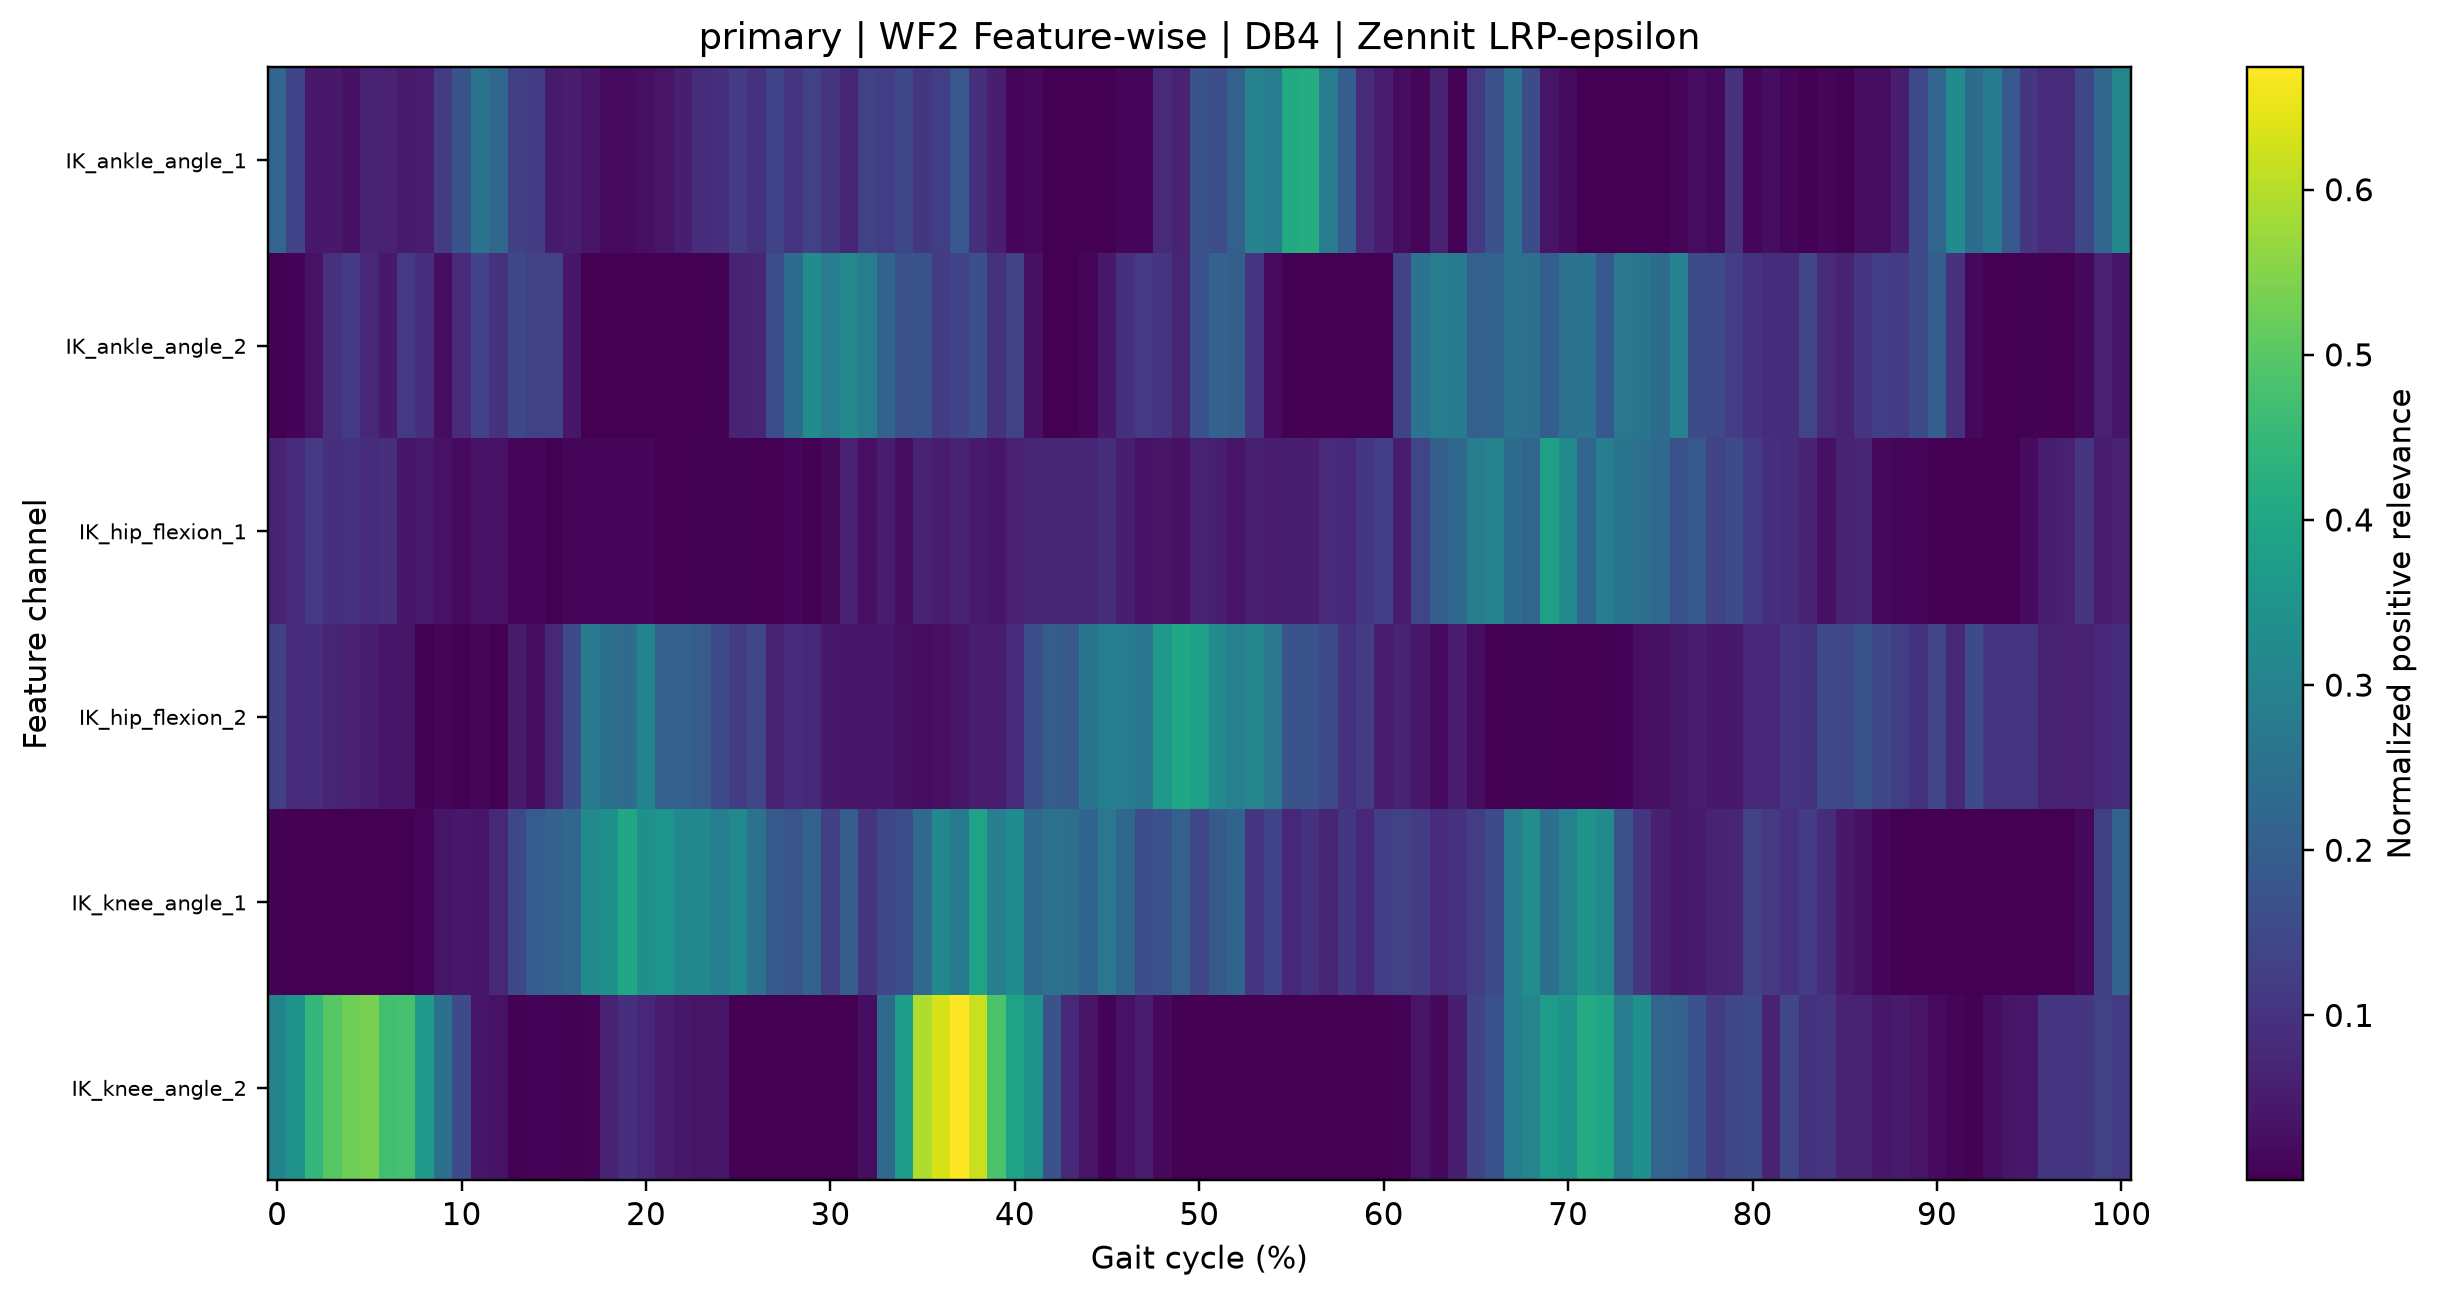

Source data for this figure (header and first rows):
gait_cycle_percent, IK_ankle_angle_1, IK_ankle_angle_2, IK_hip_flexion_1, IK_hip_flexion_2, IK_knee_angle_1, IK_knee_angle_2
0.0, 0.2185, 0.0004859, 0.0645, 0.1264, 0.003071, 0.3034
1.0, 0.1343, 0.005548, 0.08048, 0.08344, 3.0974156e-06, 0.3474
2.0, 0.04501, 0.03257, 0.1124, 0.0882, 0.0001767, 0.4456
3.0, 0.04528, 0.09722, 0.08987, 0.06975, 2.5218975e-05, 0.4978
4.0, 0.02991, 0.1195, 0.09526, 0.06264, 5.556394e-05, 0.525
5.0, 0.06323, 0.07819, 0.08546, 0.05186, 4.711242e-05, 0.5376
6.0, 0.06232, 0.04483, 0.09422, 0.03963, 3.8441616e-05, 0.4696
7.0, 0.04895, 0.1139, 0.04163, 0.03928, 7.741201e-05, 0.4772
8.0, 0.05198, 0.08998, 0.0478, 0.005064, 0.01165, 0.362
9.0, 0.1178, 0.02594, 0.03371, 0.008879, 0.03713, 0.2495
10.0, 0.1743, 0.08162, 0.01956, 0.001316, 0.04237, 0.1545
11.0, 0.2593, 0.1362, 0.03397, 0.00988, 0.03953, 0.03909
12.0, 0.223, 0.09715, 0.03221, 0.001534, 0.07713, 0.03273
13.0, 0.1287, 0.1454, 0.01309, 0.04838, 0.145, 0.001014
14.0, 0.1165, 0.1316, 0.009763, 0.02276, 0.1972, 0.006201
15.0, 0.04893, 0.1296, 0.0004925, 0.07674, 0.2117, 0.0053
16.0, 0.05146, 0.04061, 0.01002, 0.1529, 0.2229, 0.002968
17.0, 0.04177, 1.0879912e-05, 0.00904, 0.2739, 0.3208, 0.005392
18.0, 0.01961, 6.2624126e-06, 0.0111, 0.2486, 0.3374, 0.06463
19.0, 0.02051, 2.6165842e-05, 0.01163, 0.2354, 0.4003, 0.09322
20.0, 0.02738, 1.745229e-05, 0.009041, 0.3039, 0.3396, 0.07577
21.0, 0.03628, 9.760205e-06, 0.002226, 0.2055, 0.3545, 0.05415
22.0, 0.05628, 2.0283753e-07, 0.0006227, 0.2065, 0.3153, 0.04358
23.0, 0.08526, 1.656665e-05, 0.002948, 0.1933, 0.3148, 0.03622
24.0, 0.09468, 0.002814, 0.000467, 0.1491, 0.2871, 0.04118
25.0, 0.1184, 0.06594, 0.002923, 0.1183, 0.3221, 0.001544
26.0, 0.0983, 0.06941, 0.0006846, 0.1434, 0.2534, 0.0004936
27.0, 0.1368, 0.1598, 0.001545, 0.06521, 0.1912, 0.0003259
28.0, 0.1053, 0.2352, 0.009306, 0.08298, 0.1765, 0.0005248
29.0, 0.1303, 0.3242, 0.0008986, 0.07474, 0.2095, 0.001129
30.0, 0.1041, 0.2821, 0.01762, 0.04593, 0.1285, 0.001034
31.0, 0.07091, 0.3171, 0.06267, 0.0393, 0.1987, 0.00262
32.0, 0.1316, 0.2865, 0.02707, 0.03985, 0.1002, 0.02624
33.0, 0.1228, 0.2149, 0.0501, 0.04101, 0.1456, 0.234
34.0, 0.145, 0.1683, 0.02435, 0.02964, 0.1606, 0.3755
35.0, 0.1104, 0.1697, 0.06626, 0.0225, 0.2311, 0.5943
36.0, 0.1243, 0.1196, 0.0539, 0.02731, 0.3152, 0.6321
37.0, 0.1832, 0.1369, 0.06688, 0.03995, 0.2811, 0.674
38.0, 0.08985, 0.164, 0.04817, 0.05363, 0.389, 0.6202
39.0, 0.05589, 0.09667, 0.04091, 0.05481, 0.2885, 0.4837
40.0, 0.01128, 0.1305, 0.06304, 0.08067, 0.3266, 0.3922
41.0, 0.01511, 0.03003, 0.0688, 0.1622, 0.2312, 0.3466
42.0, 0.0003771, 0.002202, 0.07246, 0.1982, 0.2538, 0.1718
43.0, 0.0008178, 0.0009941, 0.07237, 0.1869, 0.2491, 0.07649
44.0, 0.0001112, 0.01248, 0.0736, 0.2629, 0.2171, 0.03573
45.0, 8.3306495e-06, 0.04584, 0.08939, 0.2908, 0.2668, 0.007216
46.0, 0.01016, 0.0904, 0.05728, 0.2869, 0.2273, 0.03287
47.0, 0.009601, 0.111, 0.03307, 0.2635, 0.1583, 0.05273
48.0, 0.08163, 0.1038, 0.03682, 0.3626, 0.1688, 0.01662
49.0, 0.06514, 0.07066, 0.02907, 0.4046, 0.2075, 4.2682223e-06
50.0, 0.173, 0.1685, 0.06466, 0.3799, 0.1447, 1.8263096e-05
51.0, 0.1588, 0.2108, 0.0566, 0.3207, 0.1917, 2.9249095e-05
52.0, 0.2067, 0.2042, 0.03918, 0.2945, 0.2171, 4.8097125e-05
53.0, 0.2983, 0.1027, 0.05984, 0.3079, 0.1018, 5.4706376e-05
54.0, 0.2823, 0.01952, 0.05081, 0.2678, 0.1346, 0.000181
55.0, 0.4108, 0.0007253, 0.0568, 0.1729, 0.07499, 0.0002619
56.0, 0.4183, 0.0001128, 0.05281, 0.1729, 0.09934, 0.0003743
57.0, 0.2836, 8.869462e-05, 0.08126, 0.1496, 0.06935, 0.0004206
58.0, 0.202, 0.0001044, 0.07406, 0.09645, 0.1088, 0.0003783
59.0, 0.08348, 0.0001106, 0.1063, 0.1174, 0.07768, 0.0002904
... 41 more rows
